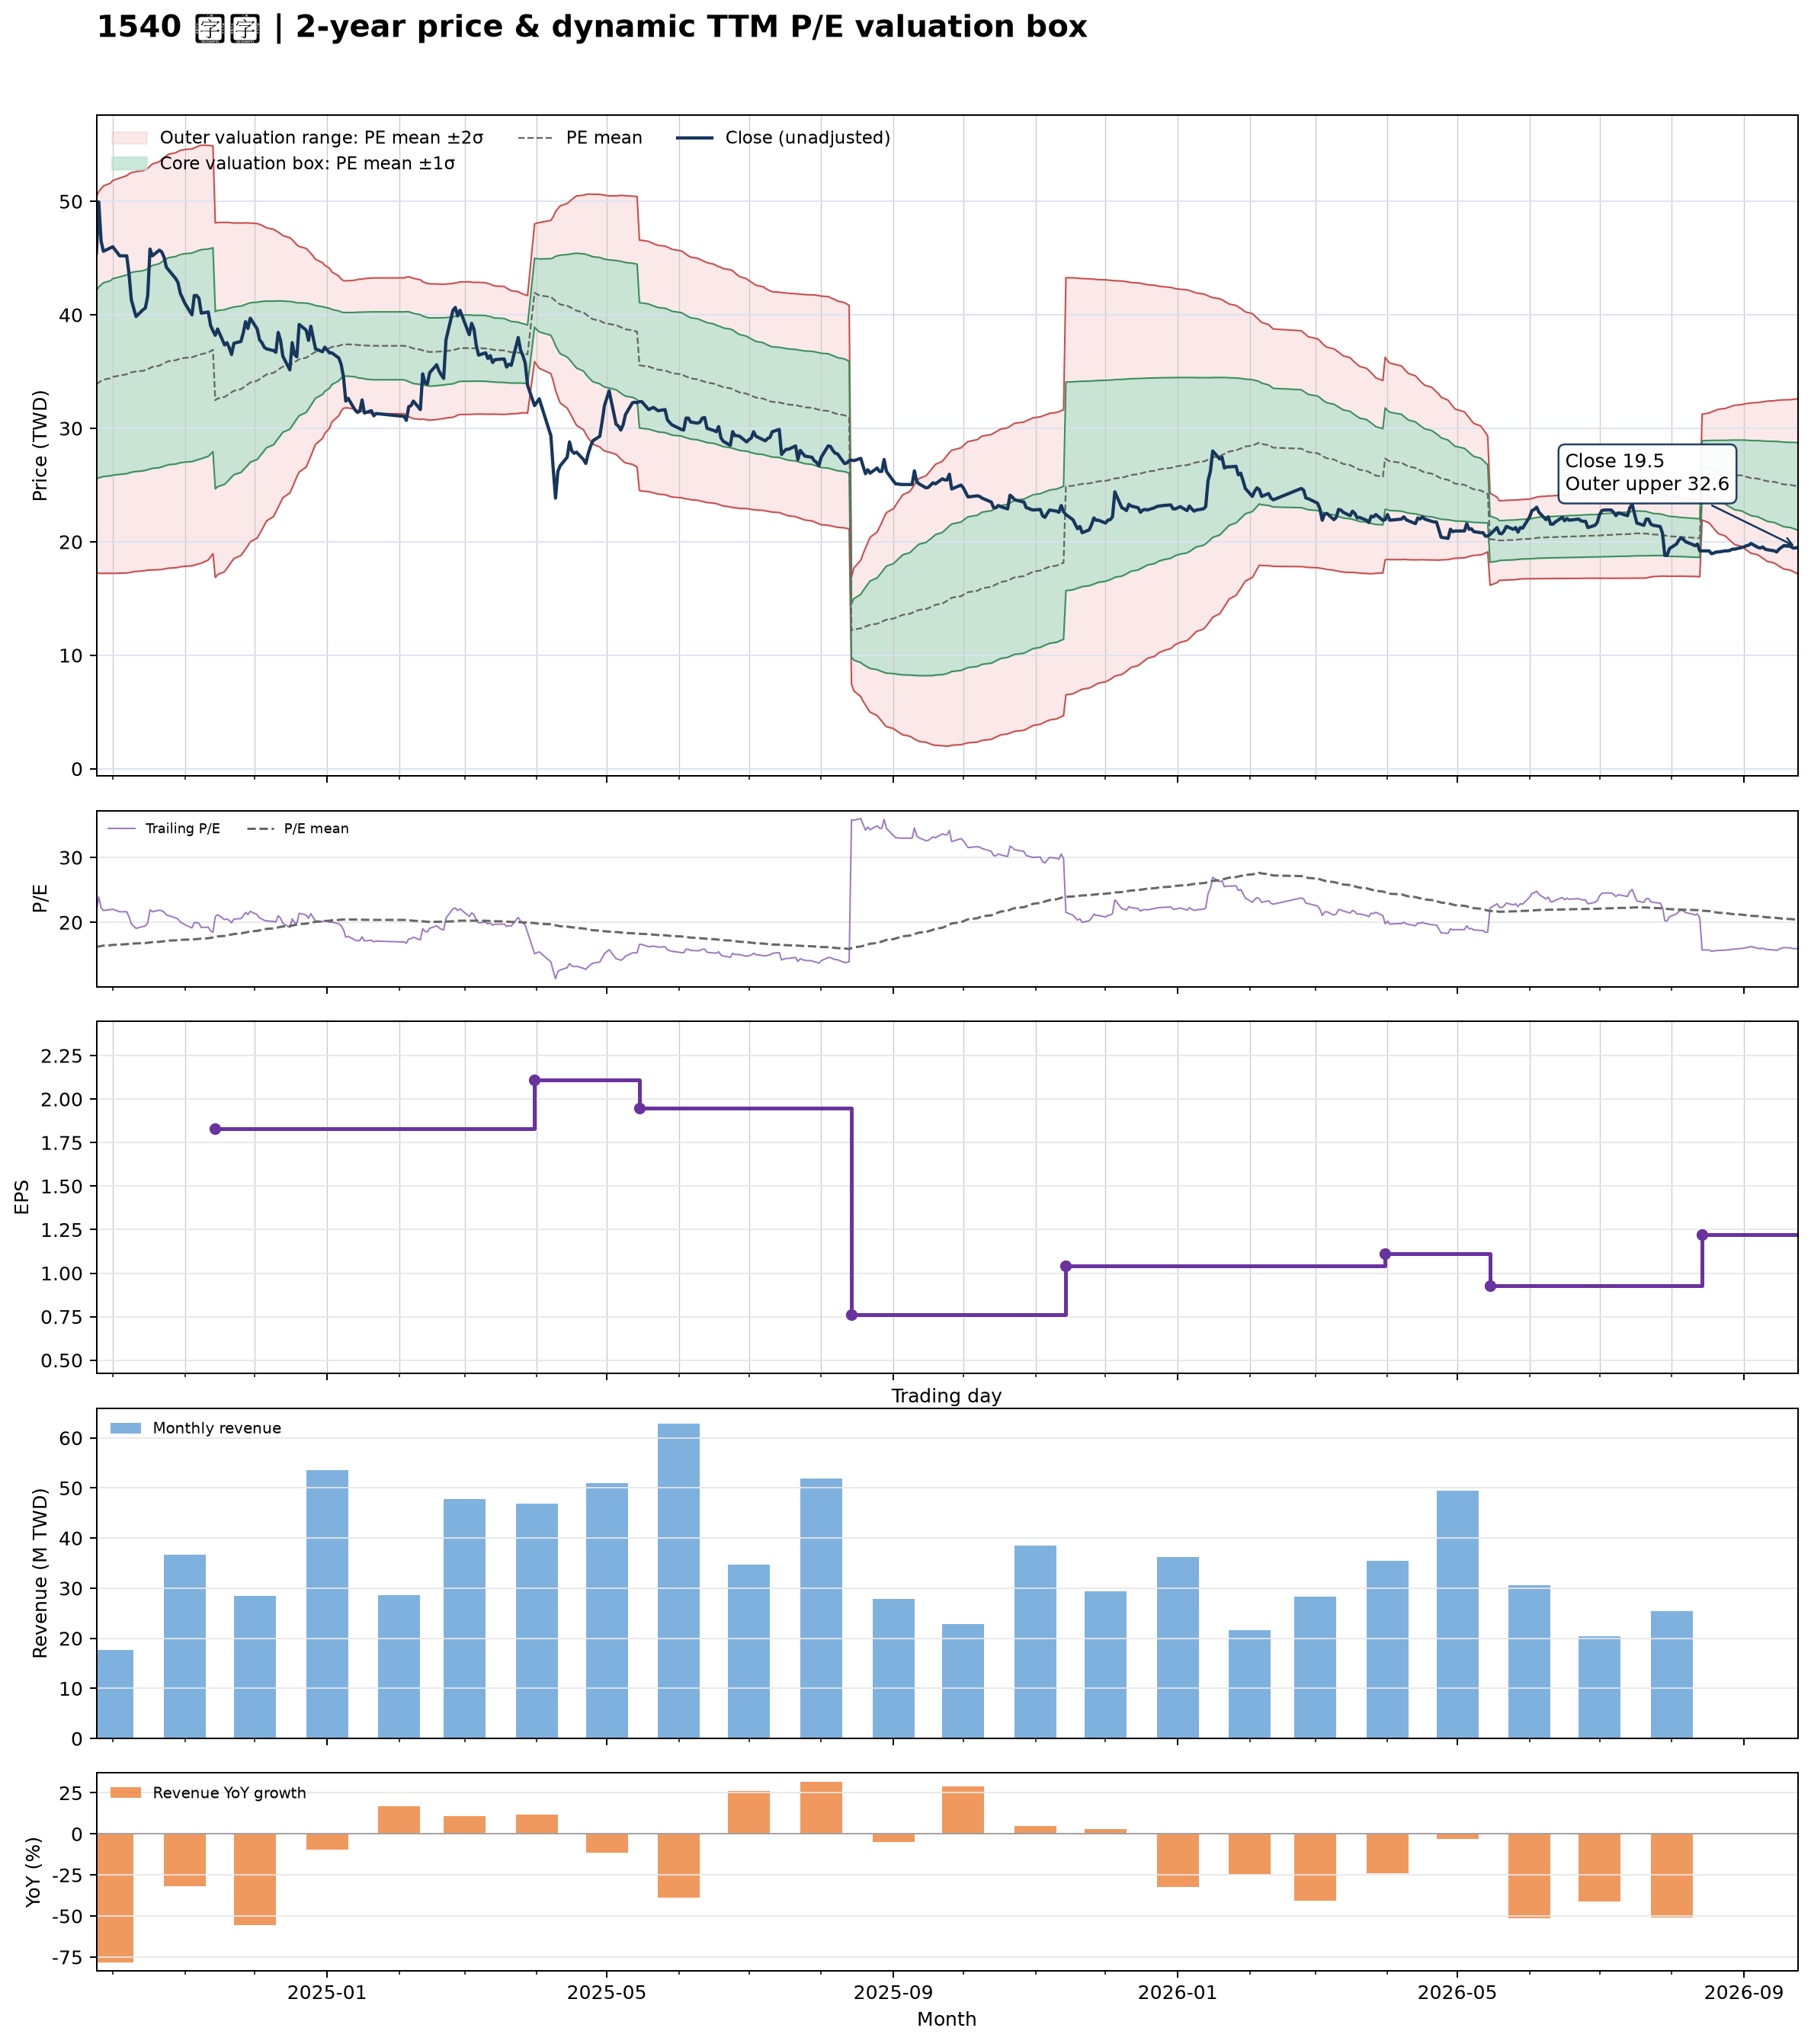

Values plotted in this chart, from the file beside it:
date, close, available_date, period_end, ttm_eps, pe, pe_mean, pe_std, price_m2, price_m1, price_mean, price_p1, price_p2, forward_eps, forward_pe, forward_pe_mean, forward_pe_std, forward_price_m2, forward_price_m1, forward_price_mean, forward_price_p1, forward_price_p2
2024-09-24, 45.45, 2024-08-14, 2024-06-30, 2.09, 21.75, 16.21, 3.963, 17.31, 25.59, 33.88, 42.16, 50.44, , , , , , , , , 
2024-09-25, 49.95, 2024-08-14, 2024-06-30, 2.09, 23.9, 16.29, 4.021, 17.23, 25.63, 34.04, 42.44, 50.85, , , , , , , , , 
2024-09-26, 46.5, 2024-08-14, 2024-06-30, 2.09, 22.25, 16.35, 4.055, 17.22, 25.7, 34.17, 42.65, 51.12, , , , , , , , , 
2024-09-27, 45.6, 2024-08-14, 2024-06-30, 2.09, 21.82, 16.41, 4.083, 17.22, 25.76, 34.29, 42.83, 51.36, , , , , , , , , 
2024-09-30, 45.9, 2024-08-14, 2024-06-30, 2.09, 21.96, 16.46, 4.113, 17.22, 25.81, 34.41, 43.01, 51.6, , , , , , , , , 
2024-10-01, 46, 2024-08-14, 2024-06-30, 2.09, 22.01, 16.52, 4.142, 17.22, 25.88, 34.53, 43.19, 51.84, , , , , , , , , 
2024-10-04, 45.2, 2024-08-14, 2024-06-30, 2.09, 21.63, 16.58, 4.166, 17.23, 25.94, 34.65, 43.35, 52.06, , , , , , , , , 
2024-10-07, 45.2, 2024-08-14, 2024-06-30, 2.09, 21.63, 16.63, 4.188, 17.25, 26.01, 34.76, 43.51, 52.27, , , , , , , , , 
2024-10-08, 43.6, 2024-08-14, 2024-06-30, 2.09, 20.86, 16.68, 4.204, 17.28, 26.07, 34.86, 43.64, 52.43, , , , , , , , , 
2024-10-09, 41.3, 2024-08-14, 2024-06-30, 2.09, 19.76, 16.72, 4.212, 17.33, 26.13, 34.94, 43.74, 52.54, , , , , , , , , 
2024-10-11, 39.85, 2024-08-14, 2024-06-30, 2.09, 19.07, 16.75, 4.214, 17.39, 26.2, 35.01, 43.81, 52.62, , , , , , , , , 
2024-10-14, 40.45, 2024-08-14, 2024-06-30, 2.09, 19.35, 16.78, 4.22, 17.43, 26.25, 35.07, 43.89, 52.71, , , , , , , , , 
2024-10-15, 40.6, 2024-08-14, 2024-06-30, 2.09, 19.43, 16.81, 4.226, 17.47, 26.3, 35.13, 43.96, 52.79, , , , , , , , , 
2024-10-16, 41.65, 2024-08-14, 2024-06-30, 2.09, 19.93, 16.84, 4.234, 17.51, 26.36, 35.21, 44.05, 52.9, , , , , , , , , 
2024-10-17, 45.8, 2024-08-14, 2024-06-30, 2.09, 21.91, 16.9, 4.258, 17.51, 26.41, 35.31, 44.21, 53.11, , , , , , , , , 
2024-10-18, 45.2, 2024-08-14, 2024-06-30, 2.09, 21.63, 16.94, 4.279, 17.53, 26.47, 35.41, 44.36, 53.3, , , , , , , , , 
2024-10-21, 45.7, 2024-08-14, 2024-06-30, 2.09, 21.87, 17, 4.301, 17.54, 26.53, 35.52, 44.51, 53.5, , , , , , , , , 
2024-10-22, 45.55, 2024-08-14, 2024-06-30, 2.09, 21.79, 17.05, 4.321, 17.57, 26.6, 35.63, 44.66, 53.69, , , , , , , , , 
2024-10-23, 45.1, 2024-08-14, 2024-06-30, 2.09, 21.58, 17.1, 4.338, 17.6, 26.67, 35.73, 44.8, 53.87, , , , , , , , , 
2024-10-24, 44.2, 2024-08-14, 2024-06-30, 2.09, 21.15, 17.14, 4.352, 17.64, 26.73, 35.83, 44.92, 54.02, , , , , , , , , 
2024-10-25, 43.95, 2024-08-14, 2024-06-30, 2.09, 21.03, 17.19, 4.364, 17.68, 26.8, 35.92, 45.04, 54.16, , , , , , , , , 
2024-10-28, 43.2, 2024-08-14, 2024-06-30, 2.09, 20.67, 17.22, 4.375, 17.71, 26.85, 36, 45.14, 54.28, , , , , , , , , 
2024-10-29, 42.85, 2024-08-14, 2024-06-30, 2.09, 20.5, 17.26, 4.384, 17.75, 26.91, 36.07, 45.24, 54.4, , , , , , , , , 
2024-10-30, 41.9, 2024-08-14, 2024-06-30, 2.09, 20.05, 17.29, 4.39, 17.8, 26.97, 36.14, 45.32, 54.49, , , , , , , , , 
2024-11-01, 41, 2024-08-14, 2024-06-30, 2.09, 19.62, 17.32, 4.393, 17.84, 27.03, 36.21, 45.39, 54.57, , , , , , , , , 
2024-11-04, 40, 2024-08-14, 2024-06-30, 2.09, 19.14, 17.35, 4.395, 17.89, 27.07, 36.26, 45.44, 54.63, , , , , , , , , 
2024-11-05, 41.7, 2024-08-14, 2024-06-30, 2.09, 19.95, 17.38, 4.399, 17.94, 27.13, 36.33, 45.52, 54.72, , , , , , , , , 
2024-11-06, 41.7, 2024-08-14, 2024-06-30, 2.09, 19.95, 17.42, 4.402, 18.01, 27.21, 36.41, 45.61, 54.81, , , , , , , , , 
2024-11-07, 41.45, 2024-08-14, 2024-06-30, 2.09, 19.83, 17.45, 4.405, 18.06, 27.27, 36.48, 45.68, 54.89, , , , , , , , , 
2024-11-08, 40.15, 2024-08-14, 2024-06-30, 2.09, 19.21, 17.48, 4.406, 18.12, 27.32, 36.53, 45.74, 54.95, , , , , , , , , 
2024-11-11, 40.25, 2024-08-14, 2024-06-30, 2.09, 19.26, 17.55, 4.371, 18.4, 27.54, 36.67, 45.81, 54.94, , , , , , , , , 
2024-11-12, 39.05, 2024-08-14, 2024-06-30, 2.09, 18.68, 17.61, 4.334, 18.69, 27.74, 36.8, 45.86, 54.92, , , , , , , , , 
2024-11-13, 38.6, 2024-08-14, 2024-06-30, 2.09, 18.47, 17.67, 4.298, 18.96, 27.94, 36.92, 45.91, 54.89, , , , , , , , , 
2024-11-14, 38.2, 2024-11-14, 2024-09-30, 1.83, 20.87, 17.75, 4.268, 16.85, 24.66, 32.47, 40.29, 48.1, , , , , , , , , 
2024-11-15, 38.75, 2024-11-14, 2024-09-30, 1.83, 21.17, 17.83, 4.24, 17.1, 24.86, 32.62, 40.38, 48.14, , , , , , , , , 
2024-11-18, 37.35, 2024-11-14, 2024-09-30, 1.83, 20.41, 17.9, 4.205, 17.37, 25.07, 32.76, 40.46, 48.15, , , , , , , , , 
2024-11-19, 37.55, 2024-11-14, 2024-09-30, 1.83, 20.52, 17.98, 4.166, 17.66, 25.28, 32.9, 40.53, 48.15, , , , , , , , , 
2024-11-20, 37.1, 2024-11-14, 2024-09-30, 1.83, 20.27, 18.06, 4.124, 17.95, 25.49, 33.04, 40.59, 48.14, , , , , , , , , 
2024-11-21, 36.5, 2024-11-14, 2024-09-30, 1.83, 19.95, 18.13, 4.08, 18.24, 25.71, 33.17, 40.64, 48.1, , , , , , , , , 
2024-11-22, 37.5, 2024-11-14, 2024-09-30, 1.83, 20.49, 18.2, 4.04, 18.52, 25.92, 33.31, 40.7, 48.1, , , , , , , , , 
2024-11-25, 37.65, 2024-11-14, 2024-09-30, 1.83, 20.57, 18.27, 4.003, 18.79, 26.12, 33.44, 40.77, 48.09, , , , , , , , , 
2024-11-26, 38.4, 2024-11-14, 2024-09-30, 1.83, 20.98, 18.35, 3.964, 19.08, 26.33, 33.59, 40.84, 48.09, , , , , , , , , 
2024-11-27, 39.4, 2024-11-14, 2024-09-30, 1.83, 21.53, 18.43, 3.927, 19.36, 26.55, 33.73, 40.92, 48.11, , , , , , , , , 
2024-11-28, 38.8, 2024-11-14, 2024-09-30, 1.83, 21.2, 18.51, 3.885, 19.66, 26.77, 33.88, 40.99, 48.1, , , , , , , , , 
2024-11-29, 39.7, 2024-11-14, 2024-09-30, 1.83, 21.69, 18.6, 3.839, 19.99, 27.01, 34.04, 41.06, 48.09, , , , , , , , , 
2024-12-02, 38.75, 2024-11-14, 2024-09-30, 1.83, 21.17, 18.68, 3.786, 20.33, 27.26, 34.19, 41.12, 48.05, , , , , , , , , 
2024-12-03, 37.8, 2024-11-14, 2024-09-30, 1.83, 20.66, 18.76, 3.726, 20.7, 27.51, 34.33, 41.15, 47.97, , , , , , , , , 
2024-12-04, 37.55, 2024-11-14, 2024-09-30, 1.83, 20.52, 18.84, 3.665, 21.06, 27.77, 34.48, 41.18, 47.89, , , , , , , , , 
2024-12-05, 37.15, 2024-11-14, 2024-09-30, 1.83, 20.3, 18.91, 3.599, 21.44, 28.03, 34.61, 41.2, 47.79, , , , , , , , , 
2024-12-06, 37, 2024-11-14, 2024-09-30, 1.83, 20.22, 18.99, 3.529, 21.84, 28.29, 34.75, 41.21, 47.67, , , , , , , , , 
2024-12-09, 36.85, 2024-11-14, 2024-09-30, 1.83, 20.14, 19.06, 3.458, 22.23, 28.56, 34.89, 41.22, 47.54, , , , , , , , , 
2024-12-10, 36.7, 2024-11-14, 2024-09-30, 1.83, 20.05, 19.14, 3.384, 22.64, 28.83, 35.02, 41.21, 47.41, , , , , , , , , 
2024-12-11, 38.45, 2024-11-14, 2024-09-30, 1.83, 21.01, 19.22, 3.311, 23.05, 29.11, 35.17, 41.23, 47.29, , , , , , , , , 
2024-12-12, 37.75, 2024-11-14, 2024-09-30, 1.83, 20.63, 19.29, 3.235, 23.47, 29.39, 35.31, 41.23, 47.15, , , , , , , , , 
2024-12-13, 36.35, 2024-11-14, 2024-09-30, 1.83, 19.86, 19.36, 3.156, 23.88, 29.66, 35.44, 41.21, 46.99, , , , , , , , , 
2024-12-16, 35.15, 2024-11-14, 2024-09-30, 1.83, 19.21, 19.43, 3.074, 24.3, 29.93, 35.55, 41.18, 46.8, , , , , , , , , 
2024-12-17, 37.55, 2024-11-14, 2024-09-30, 1.83, 20.52, 19.5, 2.987, 24.76, 30.22, 35.69, 41.16, 46.62, , , , , , , , , 
2024-12-18, 36.5, 2024-11-14, 2024-09-30, 1.83, 19.95, 19.57, 2.891, 25.24, 30.53, 35.82, 41.11, 46.4, , , , , , , , , 
2024-12-19, 36.3, 2024-11-14, 2024-09-30, 1.83, 19.84, 19.65, 2.791, 25.74, 30.84, 35.95, 41.06, 46.16, , , , , , , , , 
2024-12-20, 39.15, 2024-11-14, 2024-09-30, 1.83, 21.39, 19.72, 2.716, 26.15, 31.12, 36.09, 41.06, 46.03, , , , , , , , , 
... 427 more rows
